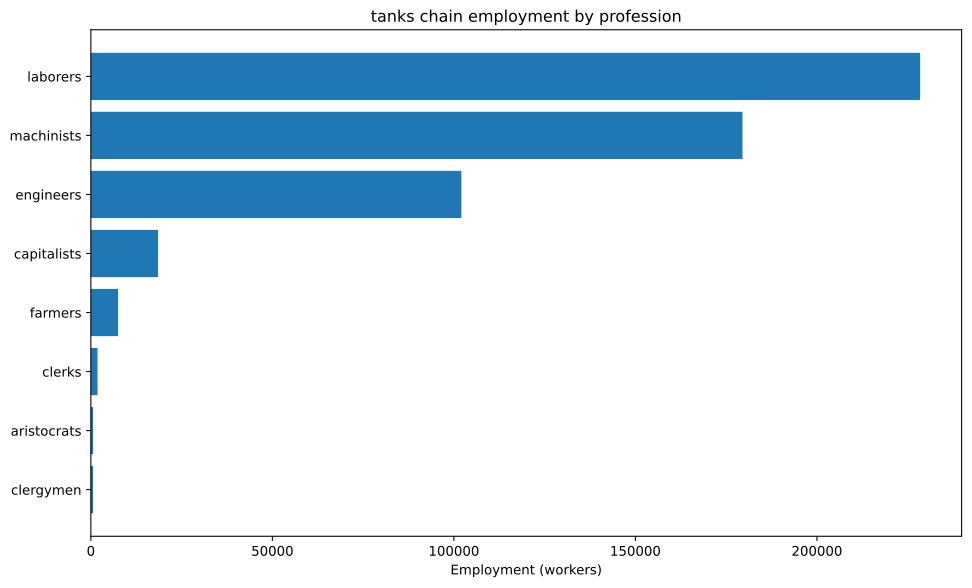

Data behind this chart, as committed beside it:
config, building, profession, employment
building_tooling_workshops+pm_steel+pm_a…, building_tooling_workshops, capitalists, 637.6
building_tooling_workshops+pm_steel+pm_a…, building_tooling_workshops, engineers, 3188
building_tooling_workshops+pm_steel+pm_a…, building_tooling_workshops, machinists, 6376
building_steel_mills+pm_open_hearth_proc…, building_steel_mills, capitalists, 1095
building_steel_mills+pm_open_hearth_proc…, building_steel_mills, engineers, 8211
building_steel_mills+pm_open_hearth_proc…, building_steel_mills, laborers, 5474
building_steel_mills+pm_open_hearth_proc…, building_steel_mills, machinists, 13686
building_motor_industry+pm_electric_engi…, building_motor_industry, capitalists, 1311
building_motor_industry+pm_electric_engi…, building_motor_industry, engineers, 13110
building_motor_industry+pm_electric_engi…, building_motor_industry, laborers, 13110
building_motor_industry+pm_electric_engi…, building_motor_industry, machinists, 13110
building_war_machine_industry+pm_aeropla…, building_war_machine_industry, capitalists, 3125
building_war_machine_industry+pm_aeropla…, building_war_machine_industry, engineers, 46875
building_war_machine_industry+pm_aeropla…, building_war_machine_industry, laborers, 46875
building_war_machine_industry+pm_aeropla…, building_war_machine_industry, machinists, 62500
building_coal_mine+pm_diesel_pump_buildi…, building_coal_mine, capitalists, 1191
building_coal_mine+pm_diesel_pump_buildi…, building_coal_mine, engineers, 5955
building_coal_mine+pm_diesel_pump_buildi…, building_coal_mine, machinists, 17864
building_iron_mine+pm_diesel_pump_buildi…, building_iron_mine, capitalists, 1408
building_iron_mine+pm_diesel_pump_buildi…, building_iron_mine, engineers, 7038
building_iron_mine+pm_diesel_pump_buildi…, building_iron_mine, machinists, 21115
building_cotton_plantation+automatic_irr…, building_cotton_plantation, aristocrats, 625.0
building_cotton_plantation+automatic_irr…, building_cotton_plantation, clergymen, 625.0
building_cotton_plantation+automatic_irr…, building_cotton_plantation, farmers, 7500
building_cotton_plantation+automatic_irr…, building_cotton_plantation, laborers, 12500
building_cotton_plantation+automatic_irr…, building_cotton_plantation, machinists, 3125
building_power_plant+pm_coal-fired_plant…, building_power_plant, capitalists, 535.8
building_power_plant+pm_coal-fired_plant…, building_power_plant, engineers, 7501
building_power_plant+pm_coal-fired_plant…, building_power_plant, laborers, 10716
building_power_plant+pm_coal-fired_plant…, building_power_plant, machinists, 8037
building_logging_camp+pm_simple_forestry…, building_logging_camp, capitalists, 6250
building_logging_camp+pm_simple_forestry…, building_logging_camp, laborers, 125000
building_oil_rig+pm_combustion_derricks+…, building_oil_rig, capitalists, 1131
building_oil_rig+pm_combustion_derricks+…, building_oil_rig, engineers, 10181
building_oil_rig+pm_combustion_derricks+…, building_oil_rig, machinists, 22624
building_railway+pm_electric_trains+pm_s…, building_railway, capitalists, 1844
building_railway+pm_electric_trains+pm_s…, building_railway, clerks, 1844
building_railway+pm_electric_trains+pm_s…, building_railway, laborers, 14749
building_railway+pm_electric_trains+pm_s…, building_railway, machinists, 11061
